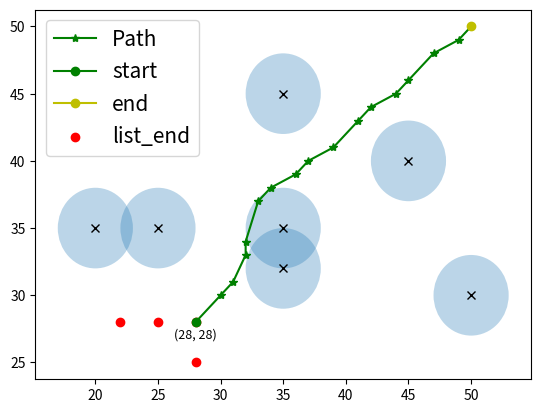

The script that saved this image:
import matplotlib.pyplot as plt
from matplotlib.patches import Circle
import numpy as np

# 数据点，包括起点和终点
points = [[28, 28], [30, 30], [31, 31], [32, 33], [32, 34], [33, 37], [34, 38], [36, 39], [37, 40], [39, 41], [41, 43], [42, 44], [44, 45], [45, 46], [47, 48], [49, 49], [50, 50]]
# 障碍物设置及绘制
obs = [[20, 35], [25, 35], [35, 32], [35, 35], [35, 45], [45, 40], [50, 30]]
# 分离x和y坐标
x_values = [point[0] for point in points]
y_values = [point[1] for point in points]


# 绘制折线图
plt.plot(x_values, y_values, marker='*', color='g', label='Path')
# 单独绘制起点和终点
plt.plot(points[0][0], points[0][1], marker='o', color='g', label='start')  # 起点
plt.text(points[0][0], points[0][1]-1.2, f'({points[0][0]}, {points[0][1]})', fontsize=9, ha='center')
plt.plot(points[-1][0], points[-1][1], marker='o', color='y', label='end')  # 终点

for ob in obs:
    circle = Circle(xy=(ob[0], ob[1]), radius=3, alpha=0.3)
    plt.gca().add_patch(circle)
    plt.plot(ob[0], ob[1], 'xk')

list_start = [(25, 28), (28, 28), (28, 25), (22, 28)]
for x, y in list_start[:-1]:
    plt.scatter(x, y, c="r", marker="o")

x, y = list_start[-1]
plt.scatter(x, y, c="r", marker="o", label='list_end')  # 只有这个会显示在图例中


total_distance = np.sum(np.sqrt(np.sum(np.diff(points, axis=0) ** 2, axis=1)))
print(f'Total distance of the polyline: {total_distance:.2f}km')
# 显示图例
plt.legend()
plt.legend(loc='upper left')
plt.legend(fontsize='15')
plt.show()

